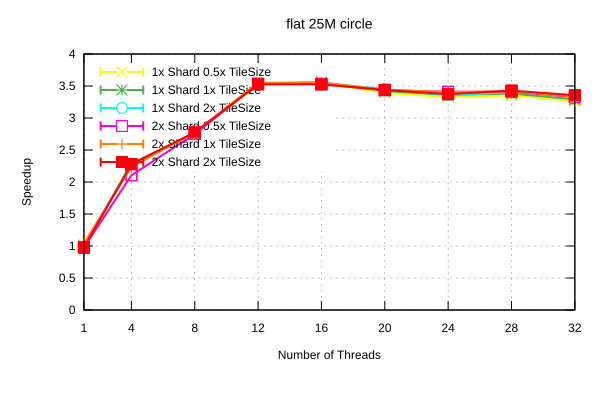

The table this chart was drawn from, first rows:
Name, Mean, MeanLB, MeanUB, Stddev, StddevLB, StddevUB, scheduler, threads
flat/25M_circle, 0.988, 0.9733, 1.007, 1.894460912090211e-2, 9.098973757926964e-3, 2.5053155432564558e-2, 1x Shard 1x TileSize, 1
flat/25M_circle, 0.4318, 0.4311, 0.4329, 1.1788276513371799e-3, 2.824189141392708e-4, 1.4611469623374673e-3, 1x Shard 1x TileSize, 4
flat/25M_circle, 0.3567, 0.356, 0.3575, 9.506716214291146e-4, 9.526526731705703e-5, 1.1937032869144837e-3, 1x Shard 1x TileSize, 8
flat/25M_circle, 0.279, 0.2784, 0.28, 1.0474782440251424e-3, 3.096667449384836e-4, 1.413939566388712e-3, 1x Shard 1x TileSize, 12
flat/25M_circle, 0.2777, 0.2772, 0.278, 5.255690990216675e-4, 2.655080408807751e-4, 8.054422155708479e-4, 1x Shard 1x TileSize, 16
flat/25M_circle, 0.2889, 0.2881, 0.2895, 8.987546406430652e-4, 5.954483359059264e-4, 1.2004159211393896e-3, 1x Shard 1x TileSize, 20
flat/25M_circle, 0.2941, 0.2923, 0.297, 3.1030928802257057e-3, 3.353405311830905e-4, 4.045006904164847e-3, 1x Shard 1x TileSize, 24
flat/25M_circle, 0.2922, 0.2905, 0.2948, 2.7916874948989566e-3, 7.99824074745947e-4, 3.728720491791874e-3, 1x Shard 1x TileSize, 28
flat/25M_circle, 0.3003, 0.2972, 0.3054, 5.049785426326449e-3, 1.73215236429274e-3, 6.84312736578632e-3, 1x Shard 1x TileSize, 32
flat/25M_circle, 0.9669, 0.9421, 0.9908, 2.7888917020794983e-2, 2.268942049704492e-2, 3.1189531205301095e-2, 1x Shard 0.5x TileSize, 1
flat/25M_circle, 0.4375, 0.436, 0.4386, 1.5691274085786499e-3, 1.1998294640152383e-3, 1.831429579502631e-3, 1x Shard 0.5x TileSize, 4
flat/25M_circle, 0.3573, 0.3567, 0.3578, 6.183969539573644e-4, 3.4341950558521586e-4, 8.442836729582662e-4, 1x Shard 0.5x TileSize, 8
flat/25M_circle, 0.2812, 0.2797, 0.2831, 2.212350921277544e-3, 1.5693253590234734e-3, 2.9016779234782995e-3, 1x Shard 0.5x TileSize, 12
flat/25M_circle, 0.2784, 0.2773, 0.2801, 1.5937294485401214e-3, 6.711647754881768e-4, 2.250400619922686e-3, 1x Shard 0.5x TileSize, 16
flat/25M_circle, 0.2914, 0.2907, 0.2919, 7.587435966261041e-4, 3.437952473149772e-4, 1.0374583904279378e-3, 1x Shard 0.5x TileSize, 20
flat/25M_circle, 0.2968, 0.2962, 0.2974, 8.288376349493738e-4, 5.38795350834022e-4, 1.051263280430859e-3, 1x Shard 0.5x TileSize, 24
flat/25M_circle, 0.2947, 0.2936, 0.2966, 1.987926114536578e-3, 5.500847458983851e-4, 2.683538070521171e-3, 1x Shard 0.5x TileSize, 28
flat/25M_circle, 0.3028, 0.2996, 0.3063, 4.425391771000349e-3, 3.5074947034428507e-3, 5.2247200387484875e-3, 1x Shard 0.5x TileSize, 32
flat/25M_circle, 1.011, 0.9904, 1.026, 2.0663659973358152e-2, 8.690032977923466e-3, 2.827708022549569e-2, 1x Shard 2x TileSize, 1
flat/25M_circle, 0.4352, 0.4338, 0.4364, 1.4653035980518698e-3, 1.0293824598193169e-3, 1.7087074123639829e-3, 1x Shard 2x TileSize, 4
flat/25M_circle, 0.3567, 0.3556, 0.3575, 1.1905007830412236e-3, 7.944409932644085e-4, 1.4368939440282406e-3, 1x Shard 2x TileSize, 8
flat/25M_circle, 0.2803, 0.2794, 0.2812, 1.1870124409347118e-3, 7.753389383563248e-4, 1.6004172012061084e-3, 1x Shard 2x TileSize, 12
flat/25M_circle, 0.2788, 0.2783, 0.2794, 7.190374135951326e-4, 3.7176002411600976e-4, 1.010902558222438e-3, 1x Shard 2x TileSize, 16
flat/25M_circle, 0.286, 0.2857, 0.2866, 5.443719919948641e-4, 3.467399220672513e-5, 6.945706443601584e-4, 1x Shard 2x TileSize, 20
flat/25M_circle, 0.294, 0.2922, 0.2975, 3.1040833816256513e-3, 1.4346849351932521e-3, 4.036211037791324e-3, 1x Shard 2x TileSize, 24
flat/25M_circle, 0.2903, 0.2884, 0.294, 3.661219757432275e-3, 6.421212059706622e-4, 4.779509084226792e-3, 1x Shard 2x TileSize, 28
flat/25M_circle, 0.2952, 0.2933, 0.2988, 3.576902719861695e-3, 6.703612219886228e-4, 4.92503070268747e-3, 1x Shard 2x TileSize, 32
flat/25M_circle, 0.9475, 0.9444, 0.9489, 2.2916228412779697e-3, 7.033180445432663e-4, 3.123092186656449e-3, 2x Shard 1x TileSize, 1
flat/25M_circle, 0.4427, 0.4406, 0.4454, 2.703311760464536e-3, 1.1341311037540436e-3, 3.5578360825473956e-3, 2x Shard 1x TileSize, 4
flat/25M_circle, 0.3555, 0.3543, 0.357, 1.5901802466660579e-3, 6.212081700603289e-4, 2.174046042186705e-3, 2x Shard 1x TileSize, 8
flat/25M_circle, 0.2784, 0.2775, 0.279, 8.903866261394143e-4, 6.927956452763794e-4, 1.006852874662971e-3, 2x Shard 1x TileSize, 12
flat/25M_circle, 0.278, 0.2775, 0.2782, 4.188001409562132e-4, 2.4087360025815718e-4, 6.036049715146217e-4, 2x Shard 1x TileSize, 16
flat/25M_circle, 0.287, 0.2861, 0.2877, 1.0624163185208757e-3, 4.737457090085674e-4, 1.6011489488117054e-3, 2x Shard 1x TileSize, 20
flat/25M_circle, 0.2902, 0.2897, 0.2915, 1.009913286679163e-3, 5.831412839821942e-5, 1.301886367750242e-3, 2x Shard 1x TileSize, 24
flat/25M_circle, 0.2891, 0.2882, 0.2904, 1.431180463888902e-3, 5.399671721765043e-4, 2.031220149945399e-3, 2x Shard 1x TileSize, 28
flat/25M_circle, 0.2965, 0.291, 0.3068, 1.0880018220063391e-2, 8.539066004221527e-4, 1.4043180758316832e-2, 2x Shard 1x TileSize, 32
flat/25M_circle, 1.015, 1.007, 1.022, 8.763198152778219e-3, 3.3489554825658838e-3, 1.1861116712547332e-2, 2x Shard 0.5x TileSize, 1
flat/25M_circle, 0.4693, 0.4663, 0.471, 2.883211012142147e-3, 1.0754078192020094e-3, 3.8695931736082937e-3, 2x Shard 0.5x TileSize, 4
flat/25M_circle, 0.3594, 0.3572, 0.3625, 2.974400248137095e-3, 2.7622278214992904e-4, 3.7725910478091937e-3, 2x Shard 0.5x TileSize, 8
flat/25M_circle, 0.2794, 0.2791, 0.28, 6.680930400661462e-4, 8.64632365434046e-5, 8.958505291793683e-4, 2x Shard 0.5x TileSize, 12
flat/25M_circle, 0.2799, 0.2787, 0.2814, 1.722825450674467e-3, 9.977415460029697e-4, 2.2738282757485805e-3, 2x Shard 0.5x TileSize, 16
flat/25M_circle, 0.2876, 0.2872, 0.2886, 7.873044801250057e-4, 9.691230579329281e-5, 1.0499496714783596e-3, 2x Shard 0.5x TileSize, 20
flat/25M_circle, 0.2898, 0.2887, 0.2919, 1.761082867113179e-3, 3.370241201403003e-4, 2.332027440166978e-3, 2x Shard 0.5x TileSize, 24
flat/25M_circle, 0.2896, 0.2882, 0.2904, 1.3527322682880501e-3, 1.0314640455640607e-3, 1.6257945686433933e-3, 2x Shard 0.5x TileSize, 28
flat/25M_circle, 0.297, 0.2924, 0.31, 9.749451856557307e-3, 9.59933314516704e-4, 1.2382982440123714e-2, 2x Shard 0.5x TileSize, 32
flat/25M_circle, 1.008, 0.9939, 1.028, 1.9425206156586796e-2, 6.152616580948234e-3, 2.5662640321995285e-2, 2x Shard 2x TileSize, 1
flat/25M_circle, 0.4336, 0.4322, 0.4345, 1.5004266417429283e-3, 7.803435398963569e-4, 2.1111062733576327e-3, 2x Shard 2x TileSize, 4
flat/25M_circle, 0.3558, 0.3547, 0.3567, 1.1656751367123029e-3, 4.536520931523895e-4, 1.4375136425166185e-3, 2x Shard 2x TileSize, 8
flat/25M_circle, 0.2801, 0.2787, 0.2828, 2.469919884087517e-3, 7.566052275044177e-4, 3.26910908106227e-3, 2x Shard 2x TileSize, 12
flat/25M_circle, 0.2802, 0.2798, 0.2811, 7.599789839516226e-4, 2.6566611060781383e-4, 1.1242249865581356e-3, 2x Shard 2x TileSize, 16
flat/25M_circle, 0.2873, 0.2865, 0.2879, 8.905833936293356e-4, 3.775570524308196e-4, 1.2855321530869737e-3, 2x Shard 2x TileSize, 20
flat/25M_circle, 0.293, 0.2913, 0.2942, 1.7600545569605968e-3, 9.179897895881896e-4, 2.370056274049452e-3, 2x Shard 2x TileSize, 24
flat/25M_circle, 0.2882, 0.2873, 0.2891, 1.1164712015264546e-3, 6.62329283211434e-4, 1.6310312357476861e-3, 2x Shard 2x TileSize, 28
flat/25M_circle, 0.2944, 0.29, 0.3004, 6.430302774246218e-3, 3.6785193092363343e-3, 8.341619360541638e-3, 2x Shard 2x TileSize, 32
